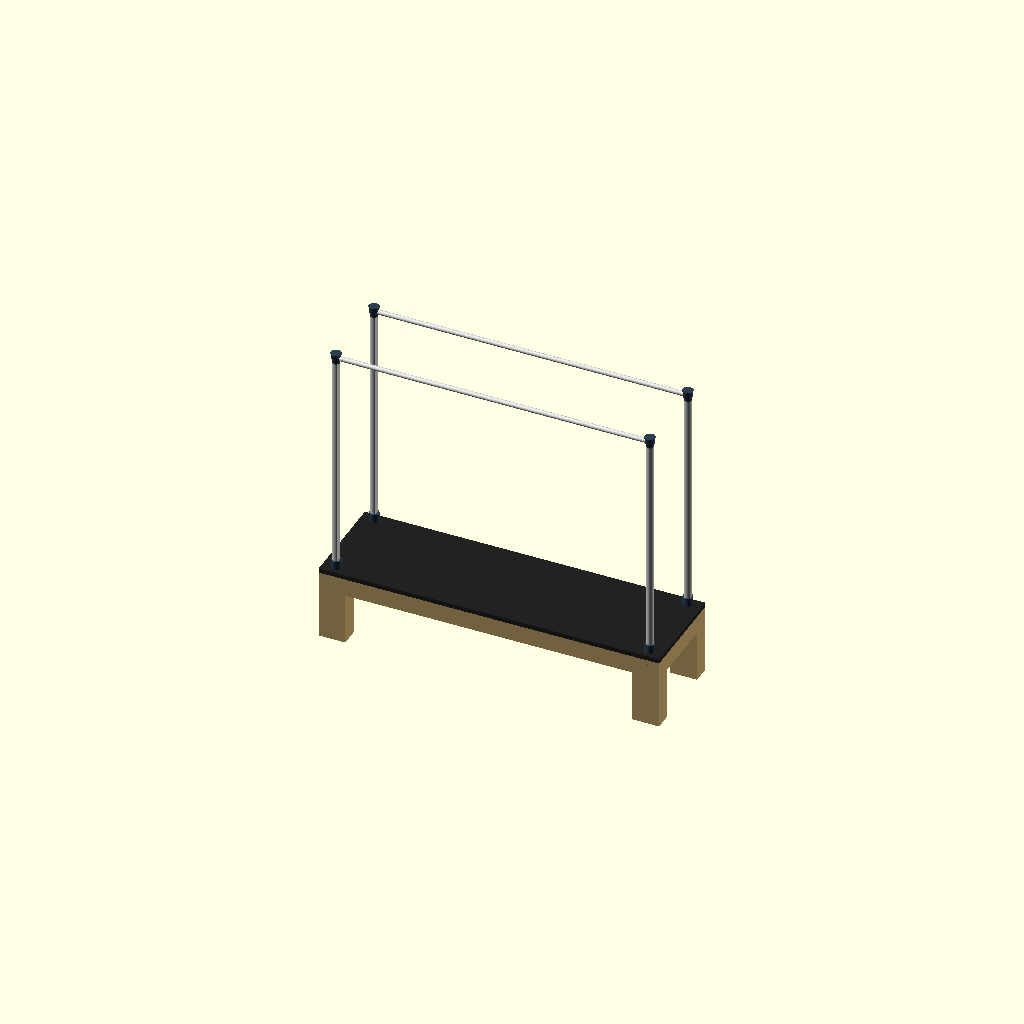
Cell 1: the model at its default parameters.
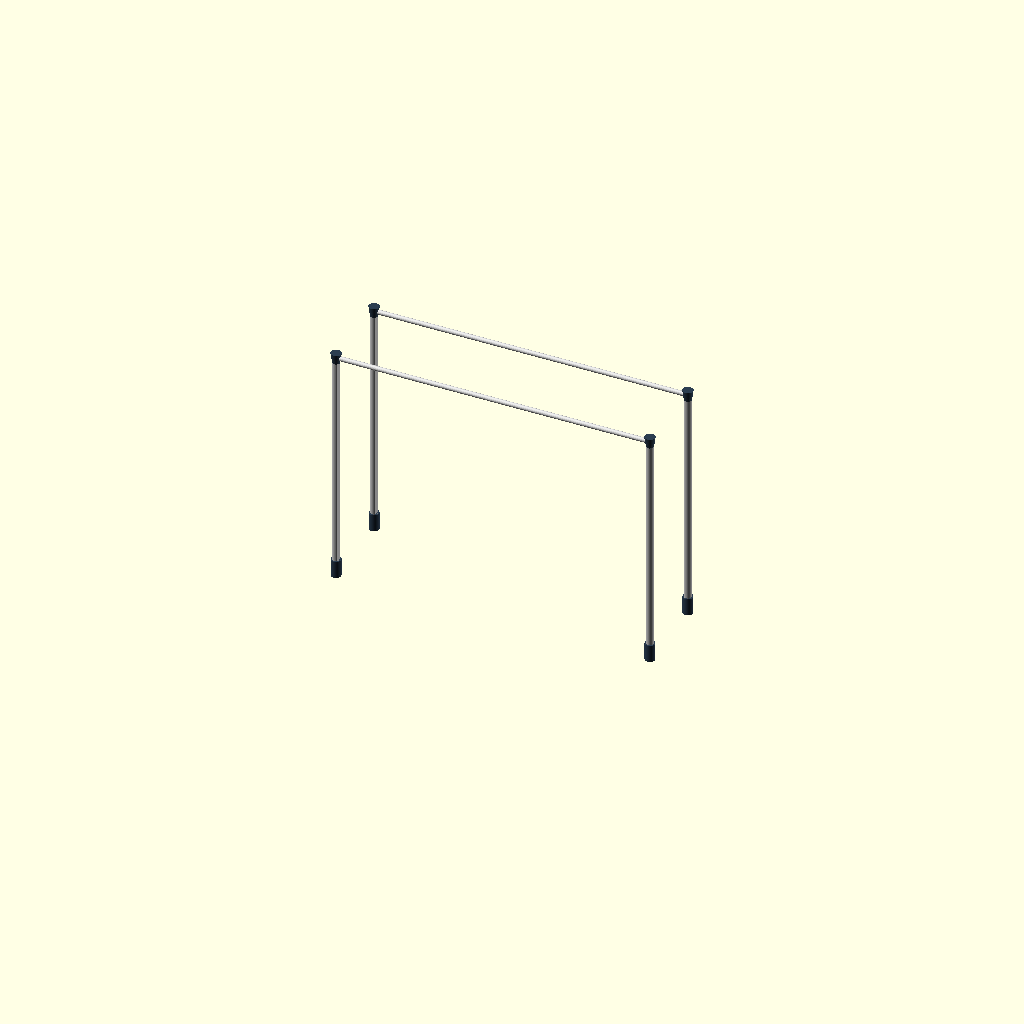
Cell 2: the same model with show_bed = false.
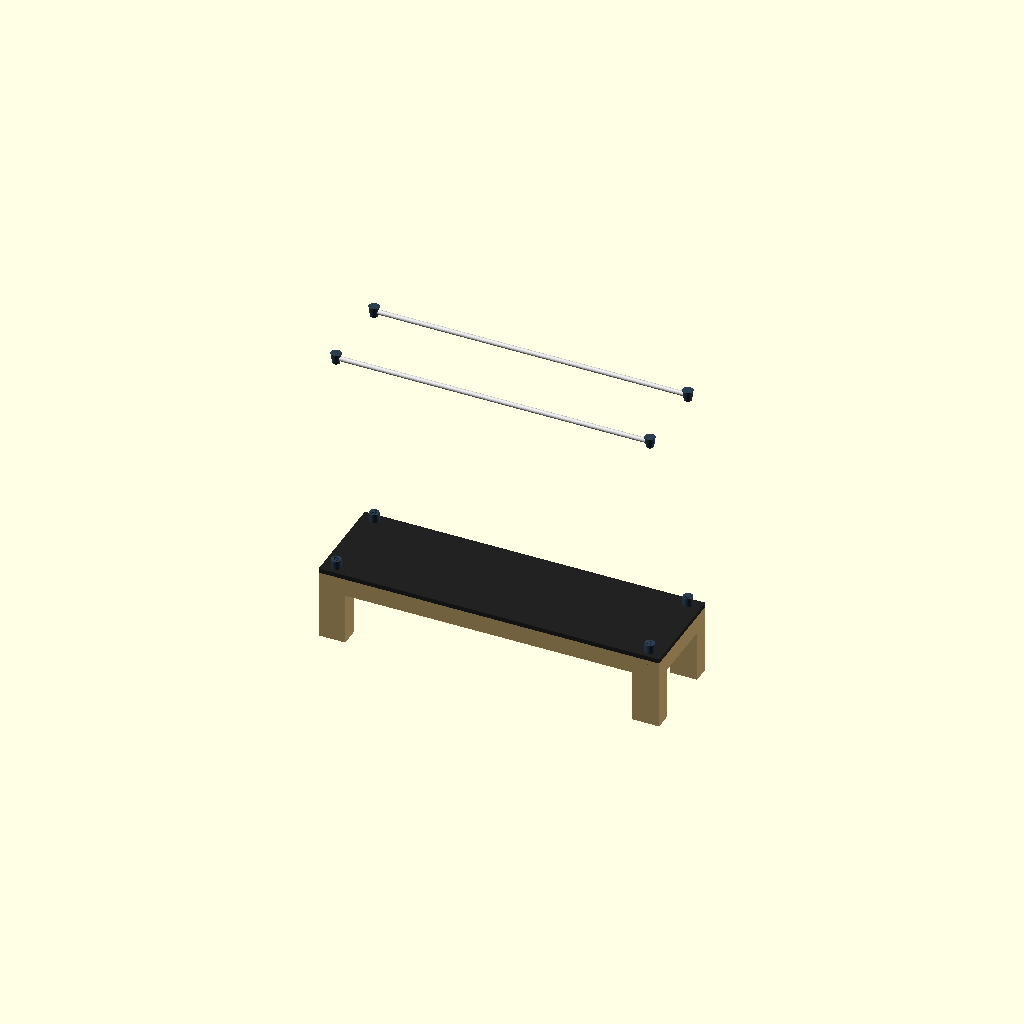
Cell 3: the same model with show_pole_bodies = false.
All cells are drawn from one camera (rotation 55°, 0°, 25°, orthographic, colour scheme Cornfield), so only the parameter changes between them.
Source of the model, pilates-reformer/PR-01-base/PR-01-base-v9.scad:
// PR-01-base-v9.scad
// Janis Product Design — Pilates Reformer with Full Tower
// Version: v9 — Split-Clamp Base Collar + Full-Height Uniform Body
// Date: 2026-06-30
// Focus: Frame structure + joints only. No slider, no spring, no strap.
// Rules: rules-pr.md, rules-dimensions.md, .claude/rules-codes.md
//
// CONTEXT: v6 (one-piece continuous pole + taper) rejected by Janis (owner).
// v7 split pole into 4 SEPARATE physical components for self-assembly —
// TOP (crossbar lock/latch junction), BODY (constant-diameter D-profile
// shaft, no taper), BASE COLLAR (split-clamp sleeve to wood leg), WOOD
// SOCKET (shallow registration insert in drilled hole).
// v8 fixed crossbar seating gap + pole overshoot (unchanged this version).
//
// Changes from v8 (Janis-confirmed new direction, explicit Q&A this session):
//   - pole_body() now runs the FULL exposed pole height as one uniform
//     constant-50mm D-profile — no separate base-zone offset (collar_h
//     height offset removed). Single uniform-profile extrusion.
//   - pole_base_collar() redesigned as an external split-clamp sleeve:
//     wraps BOTH the lower pole_body() and the top of the wood leg
//     (spans across the bed_h surface line), split into 2 halves joined
//     by 3 bolt bosses per split face (6 total) — like a pipe clamp.
//     Carries the holding force; the registration pin is alignment-only.
//   - pole_wood_socket() depth reduced to a shallow registration depth
//     (not a deep structural socket — the clamp now carries the load).
//
// ⚠ Stage 1 of 2 — architecture and resizing only. Detailed top latch,
// teeth-gear adjustment, and precision split-clamp/pin fit are Stage 2
// (separate future prompt). All such geometry here is placeholder only.
// ⚠ REGRESSION CHECK: no lattice/truss/wireframe geometry anywhere — body
// is a solid D-profile only (v4 removed it, v6 mistakenly reintroduced it).
// Foldable hinge geometry explicitly deferred — not built here.

// ── Global ────────────────────────────────────────────────────────────
e           = 0.01;   // epsilon — z-fight prevention
$fn         = 32;     // default resolution (use 64 for final render)

// ── Bed dimensions ────────────────────────────────────────────────────
bed_l       = 2300;   // total bed length (longitudinal) — PENDING Janis confirm
bed_w       = 670;    // total bed width — PENDING Janis confirm
bed_h       = 500;    // floor to top of bed surface — PENDING Janis confirm
leg_w       = 180;    // bed leg width — unchanged from v6
leg_t       = 120;    // bed leg depth — unchanged from v6
frame_rail_t = 60;    // bed rail thickness (wood) — PENDING
frame_rail_h = 120;   // bed rail height — PENDING

// ── Pole body — constant D-profile, NO TAPER (rules-dimensions.md v6, PR-01) ──
pole_d        = 50;   // body diameter — constant top to bottom — Janis-confirmed
pole_r        = pole_d / 2;
pole_h        = 1600;  // exposed pole height above bed surface — PENDING

// ── Pole TOP — placeholder smooth junction (Stage 2 builds functional latch) ──
top_boss_h    = 70;    // placeholder top boss height
top_boss_d    = pole_d + 20;  // slightly larger than body — visual junction collar

// ── Pole BASE COLLAR — split-clamp sleeve (Stage 2 = precision fit) ────
// Wraps BOTH the lower pole_body() and the top of the wood leg, spanning
// across the bed_h surface line. Split into 2 halves (front/back, cut along
// the Y centerline), joined by 3 bolt bosses per split face (6 total).
// Clamp carries the holding force — the registration pin below is
// alignment-only, not load-bearing. All values TBD — see cc_chat_log.
collar_wrap_h       = 120;            // TBD — total wrap height, split evenly above/below bed_h
collar_wall_t       = 8;              // TBD — wrap wall thickness
collar_bolt_d       = 4;              // TBD — bolt clearance hole diameter
collar_bolt_boss_d  = 10;             // TBD — boss diameter around each bolt hole
collar_id           = pole_d + 1;     // inner clearance around pole_body (0.5mm/side)
collar_od           = collar_id + 2 * collar_wall_t;
collar_z0           = bed_h - collar_wrap_h / 2;  // split roughly evenly above/below bed_h line
pin_d               = 16;             // unchanged — registration pin diameter
pin_h               = 18;             // TBD — reduced for new shallow socket, must be <= socket_depth

// ── Pole WOOD SOCKET — shallow registration insert (rules-dimensions.md v6, PR-01) ──
// Registration/alignment only — NOT load-bearing (split-clamp collar carries the holding force).
socket_od     = 60;    // ~60mm fixed-version OD — Janis-confirmed, unchanged
socket_depth  = 20;     // TBD — shallow registration depth, see cc_chat_log
socket_bore_d = pin_d + 0.5;  // bore clearance for registration pin — M-PR-1, never exact pin_d

// ── Grip bar (crossbar) ───────────────────────────────────────────────
grip_od     = 32;     // OWNER-LOCKED — do not change without Janis approval
grip_l      = bed_l - leg_w;  // pole-center to pole-center (X-axis), not bed edge to edge
grip_offset = 0;       // lateral offset from pole centerline — TBD

// ── Debug toggles ─────────────────────────────────────────────────────
show_bed           = true;
show_pole_tops     = true;
show_pole_bodies   = true;
show_base_collars  = true;
show_wood_sockets  = true;
show_crossbars     = true;

// ── Derived ───────────────────────────────────────────────────────────
surface_t   = 30;     // bed surface platform thickness

// Pole corner X positions — [front-left, front-right, rear-left, rear-right]
pole_cx = [leg_w/2, bed_l - leg_w/2, leg_w/2, bed_l - leg_w/2];
// Pole corner Y positions
pole_cy = [leg_t/2, leg_t/2, bed_w - leg_t/2, bed_w - leg_t/2];

// Crossbar Y positions — front row / rear row
xbar_y_front = pole_cy[0];
xbar_y_rear  = pole_cy[2];

// Crossbar Z — seats mid-height inside the pole_top() boss (does NOT bore through pole_body())
xbar_z = bed_h + pole_h - top_boss_h * 0.5;

// ═════════════════════════════════════════════════════════════════════
// MODULES — BED
// ═════════════════════════════════════════════════════════════════════

module bed_frame() {
    color("#C8A96E", 1.0) {
        for (i = [0:3]) {
            translate([pole_cx[i] - leg_w/2, pole_cy[i] - leg_t/2, 0])
                cube([leg_w, leg_t, bed_h - surface_t]);
        }
        translate([0, 0, bed_h - surface_t - frame_rail_h])
            cube([bed_l, frame_rail_t, frame_rail_h]);
        translate([0, bed_w - frame_rail_t, bed_h - surface_t - frame_rail_h])
            cube([bed_l, frame_rail_t, frame_rail_h]);
        translate([0, 0, bed_h - surface_t - frame_rail_h])
            cube([frame_rail_t, bed_w, frame_rail_h]);
        translate([bed_l - frame_rail_t, 0, bed_h - surface_t - frame_rail_h])
            cube([frame_rail_t, bed_w, frame_rail_h]);
    }
}

module bed_surface() {
    color("#222222", 1.0)
        translate([0, 0, bed_h - surface_t])
            cube([bed_l, bed_w, surface_t]);
}

// ═════════════════════════════════════════════════════════════════════
// MODULES — POLE COMPONENTS (4 separate, logically distinct solids)
// ═════════════════════════════════════════════════════════════════════

// pole_wood_socket() — plain cylindrical insert pushed through drilled hole in wood leg.
// Sits inside the bed leg, below pole_base_collar(). Plain cylinder, no taper, no thread.
module pole_wood_socket(cx, cy) {
    color("#888888", 1.0)
        translate([cx, cy, bed_h - socket_depth])
            cylinder(h = socket_depth, d = socket_od, $fn = 64);
}

// pole_base_collar_half() — one half of the split-clamp sleeve (front or back).
// side = +1 → back half (y >= cy seam), -1 → front half (y <= cy seam).
// Wraps both pole_body() and the wood leg top, spanning across bed_h. 3 bolt
// bosses on this half's split face — mating half carries the other 3 (6 total).
module pole_base_collar_half(cx, cy, side) {
    half_h = collar_wrap_h;
    color("#2C3E50", 1.0)
        translate([cx, cy, collar_z0])
            difference() {
                union() {
                    difference() {
                        cylinder(h = half_h, d = collar_od, $fn = 64);
                        translate([0, 0, -e])
                            cylinder(h = half_h + 2 * e, d = collar_id, $fn = 64);
                    }
                    // 3 bolt bosses along the split (seam) face, evenly spaced in height
                    for (bz = [half_h * 0.2, half_h * 0.5, half_h * 0.8])
                        translate([0, side * (collar_bolt_boss_d / 2 - e), bz])
                            rotate([90, 0, 0])
                                cylinder(h = collar_bolt_boss_d, d = collar_bolt_boss_d, $fn = 32, center = true);
                }
                // keep only this half — cut away material on the far side of the seam plane
                translate([-collar_od, side > 0 ? -collar_od : 0, -e])
                    cube([collar_od * 2, collar_od, half_h + 2 * e]);
                // bolt through-holes at the same 3 heights
                for (bz = [half_h * 0.2, half_h * 0.5, half_h * 0.8])
                    translate([0, 0, bz])
                        rotate([90, 0, 0])
                            cylinder(h = collar_bolt_boss_d * 2, d = collar_bolt_d, $fn = 32, center = true);
            }
}

// pole_base_collar() — split-clamp sleeve: 2 visually separate halves (not unioned,
// consistent with how the other pole components are kept logically separate) +
// a single registration pin protruding into the shallow pole_wood_socket().
module pole_base_collar(cx, cy) {
    pole_base_collar_half(cx, cy, 1);   // back half
    pole_base_collar_half(cx, cy, -1);  // front half
    color("#2C3E50", 1.0)
        translate([cx, cy, bed_h - pin_h])
            cylinder(h = pin_h + e, d = pin_d, $fn = 64);
}

// pole_body() — D-profile shaft, constant 50mm diameter, FULL exposed pole height
// (single uniform extrusion, no base-zone offset). No bar-insert bore — crossbar
// no longer passes through the body (that is pole_top()'s job).
// dir: front pole flat faces +X (rear); rear pole flat faces -X (front) — rules-pr.md
module pole_body(cx, cy) {
    dir = (cx < bed_l / 2) ? 1 : -1;
    cut_x0 = dir > 0 ? 0.7 * pole_r : -(pole_r + 1);
    color("#CCCCCC", 1.0)
        translate([cx, cy, bed_h])
            difference() {
                cylinder(h = pole_h - top_boss_h, r = pole_r, $fn = 64);
                translate([cut_x0, -pole_r - 1, -e])
                    cube([0.3 * pole_r + 1, pole_r * 2 + 2, pole_h + 2 * e]);
            }
}

// pole_top() — placeholder smooth boss/junction where crossbar will eventually lock in.
// No functional latch geometry yet (Stage 2). Crossbar seats against this part only.
module pole_top(cx, cy) {
    color("#2C3E50", 1.0)
        translate([cx, cy, bed_h + pole_h - top_boss_h])
            cylinder(h = top_boss_h, d1 = pole_d, d2 = top_boss_d, $fn = 64);
}

// ═════════════════════════════════════════════════════════════════════
// MODULES — CROSSBAR (X-axis: longitudinal along bed length)
// Seats against pole_top() junctions only — does not pass through pole_body().
// ═════════════════════════════════════════════════════════════════════

module crossbar_body(y_pos) {
    color("#DDDDDD", 1.0)
        translate([leg_w/2, y_pos, xbar_z])
            rotate([0, 90, 0])
                cylinder(h = grip_l, d = grip_od);
}

module crossbar_end_cap(x_pos, y_pos) {
    color("#AAAAAA", 1.0)
        translate([x_pos, y_pos, xbar_z])
            sphere(d = grip_od + 4);
}

// ═════════════════════════════════════════════════════════════════════
// SUB-ASSEMBLIES — 4 pole parts kept logically separate (not unioned)
// ═════════════════════════════════════════════════════════════════════

module bed_assembly() {
    if (show_bed) {
        bed_frame();
        bed_surface();
    }
}

module pole_assembly(i) {
    cx = pole_cx[i];
    cy = pole_cy[i];
    if (show_wood_sockets) pole_wood_socket(cx, cy);
    if (show_base_collars) pole_base_collar(cx, cy);
    if (show_pole_bodies)  pole_body(cx, cy);
    if (show_pole_tops)    pole_top(cx, cy);
}

module crossbar_assembly() {
    if (show_crossbars) {
        crossbar_body(xbar_y_front);
        crossbar_body(xbar_y_rear);
        crossbar_end_cap(pole_cx[0], xbar_y_front);
        crossbar_end_cap(pole_cx[1], xbar_y_front);
        crossbar_end_cap(pole_cx[2], xbar_y_rear);
        crossbar_end_cap(pole_cx[3], xbar_y_rear);
    }
}

// ═════════════════════════════════════════════════════════════════════
// FULL ASSEMBLY (combined preview render — components visually aligned,
// logically separate solids, NOT unioned into one continuous pole)
// ═════════════════════════════════════════════════════════════════════

module pr01_assembly() {
    bed_assembly();
    for (i = [0:3]) pole_assembly(i);
    crossbar_assembly();
}

// ── RENDER ────────────────────────────────────────────────────────────
pr01_assembly();
Parameter table extracted from the source (name, type, default, range or options):
e: number, default 0.01
bed_l: number, default 2300
bed_w: number, default 670
bed_h: number, default 500
leg_w: number, default 180
leg_t: number, default 120
frame_rail_t: number, default 60
frame_rail_h: number, default 120
pole_d: number, default 50
pole_h: number, default 1600
top_boss_h: number, default 70
collar_wrap_h: number, default 120
collar_wall_t: number, default 8
collar_bolt_d: number, default 4
collar_bolt_boss_d: number, default 10
pin_d: number, default 16
pin_h: number, default 18
socket_od: number, default 60
socket_depth: number, default 20
grip_od: number, default 32
grip_offset: number, default 0
show_bed: bool, default true
show_pole_tops: bool, default true
show_pole_bodies: bool, default true
show_base_collars: bool, default true
show_wood_sockets: bool, default true
show_crossbars: bool, default true
surface_t: number, default 30
